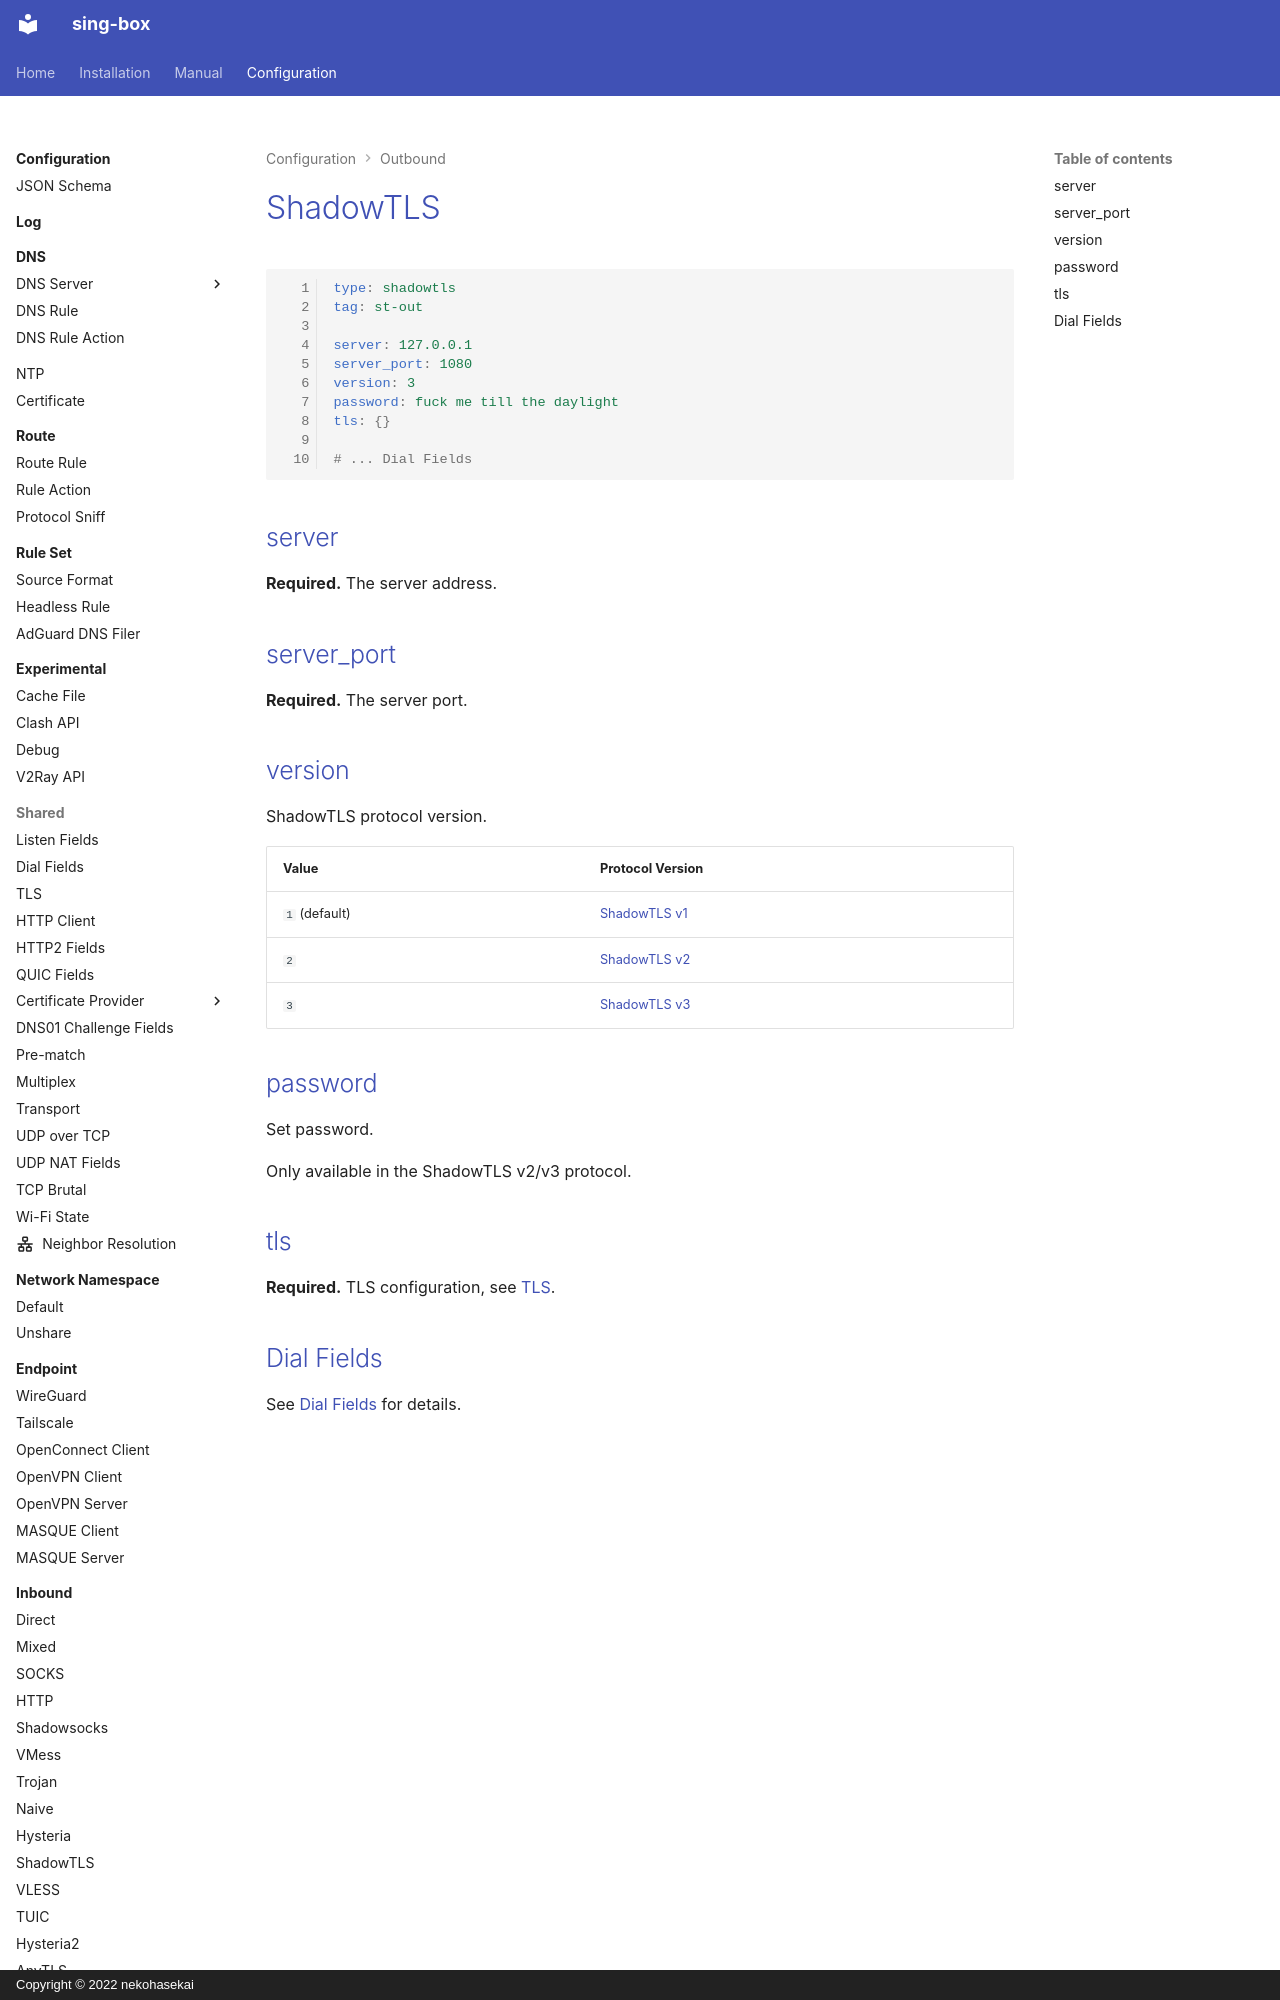

repository: Acheirial/sing-box · page: configuration/outbound/shadowtls/index.html · generator: mkdocs · copyright: Copyright © 2022 nekohasekai

# ShadowTLS

```{.yaml linenums="1"}
type: shadowtls
tag: st-out

server: 127.0.0.1
server_port: 1080
version: 3
password: fuck me till the daylight
tls: {}

# ... Dial Fields

```

## server

**Required.** The server address.

## server_port

**Required.** The server port.
